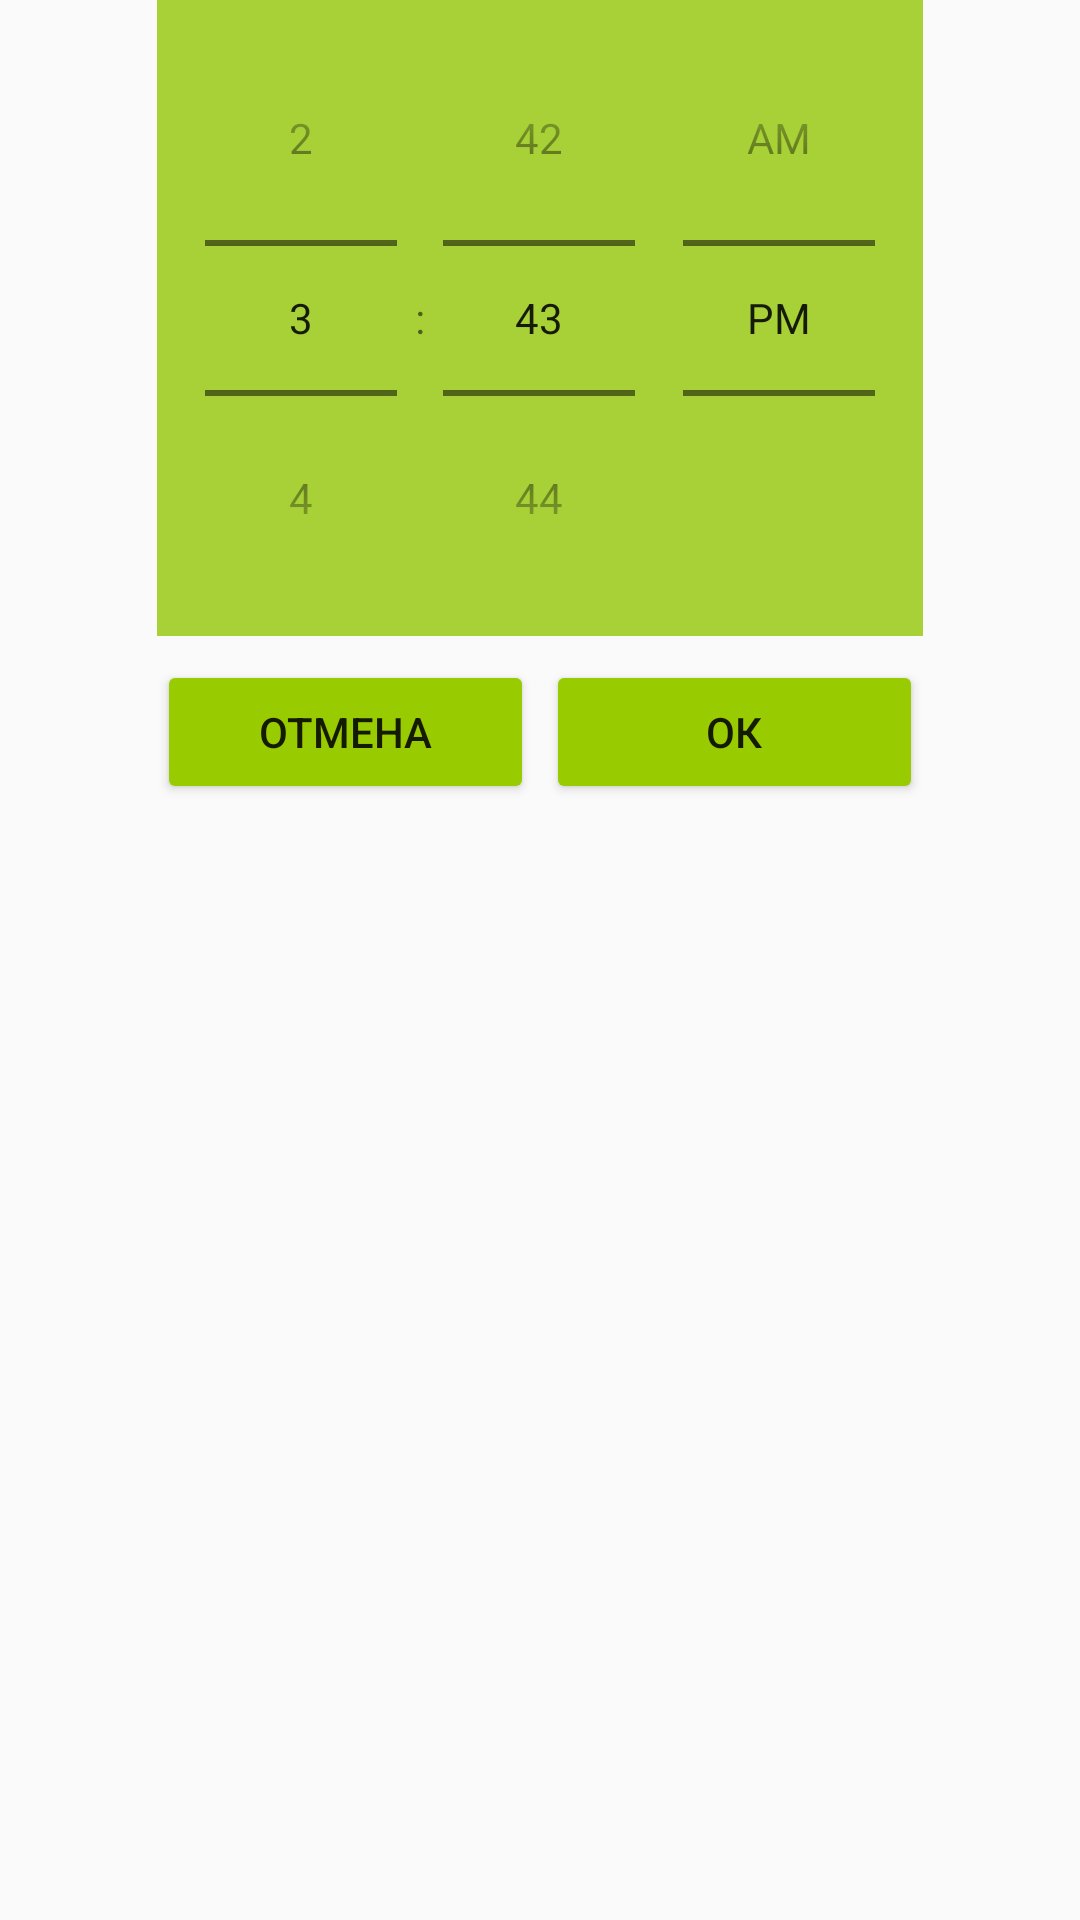

The Android layout XML behind this screen, and the referenced resources:
<!-- AndroidManifest.xml: application theme AppTheme -->
<!-- res/layout/timestyle.xml -->
<?xml version="1.0" encoding="utf-8"?>
<android.support.constraint.ConstraintLayout
    xmlns:android="http://schemas.android.com/apk/res/android"
    xmlns:app="http://schemas.android.com/apk/res-auto"
    xmlns:tools="http://schemas.android.com/tools"
    android:layout_width="match_parent"
    android:layout_height="match_parent">

    <TimePicker
        android:id="@+id/timePicker"
        android:layout_width="wrap_content"
        android:layout_height="wrap_content"
        android:background="@color/colorPrimary"
        android:timePickerMode="spinner"
        app:layout_constraintEnd_toEndOf="parent"
        app:layout_constraintStart_toStartOf="parent"
        app:layout_constraintTop_toTopOf="parent"/>

    <Button
        android:id="@+id/cancel"
        android:layout_width="0dp"
        android:layout_height="wrap_content"
        android:layout_marginEnd="2dp"
        android:layout_marginTop="8dp"
        android:text="ОТМЕНА"
        android:theme="@style/MyButton"
        app:layout_constraintEnd_toStartOf="@+id/space2"
        app:layout_constraintStart_toStartOf="@+id/timePicker"
        app:layout_constraintTop_toBottomOf="@+id/timePicker"/>

    <Button
        android:id="@+id/ok"
        android:layout_width="0dp"
        android:layout_height="wrap_content"
        android:layout_marginStart="2dp"
        android:layout_marginTop="8dp"
        android:text="ОК"
        android:theme="@style/MyButton"
        app:layout_constraintEnd_toEndOf="@+id/timePicker"
        app:layout_constraintStart_toEndOf="@+id/space2"
        app:layout_constraintTop_toBottomOf="@+id/timePicker"/>

    <Space
        android:id="@+id/space2"
        android:layout_width="wrap_content"
        android:layout_height="wrap_content"
        app:layout_constraintEnd_toEndOf="parent"
        app:layout_constraintStart_toStartOf="parent"
        app:layout_constraintTop_toBottomOf="@+id/timePicker"/>
</android.support.constraint.ConstraintLayout>
<!-- resources referenced by this layout -->
<resources>
  <color name="colorPrimary">#a8d137</color>
  <style name="MyButton" parent="@style/Widget.AppCompat.Button.Colored">
          <item name="android:colorButtonNormal">@android:color/holo_green_light</item>
          <item name="colorControlHighlight">@android:color/holo_orange_dark</item>
      </style>
  <style name="AppTheme" parent="Theme.AppCompat.Light.NoActionBar">
          
          <item name="colorPrimary">@android:color/holo_green_light</item>
          <item name="colorPrimaryDark">@android:color/holo_green_dark</item>
          <item name="colorAccent">#ffffff</item>
      </style>
</resources>
